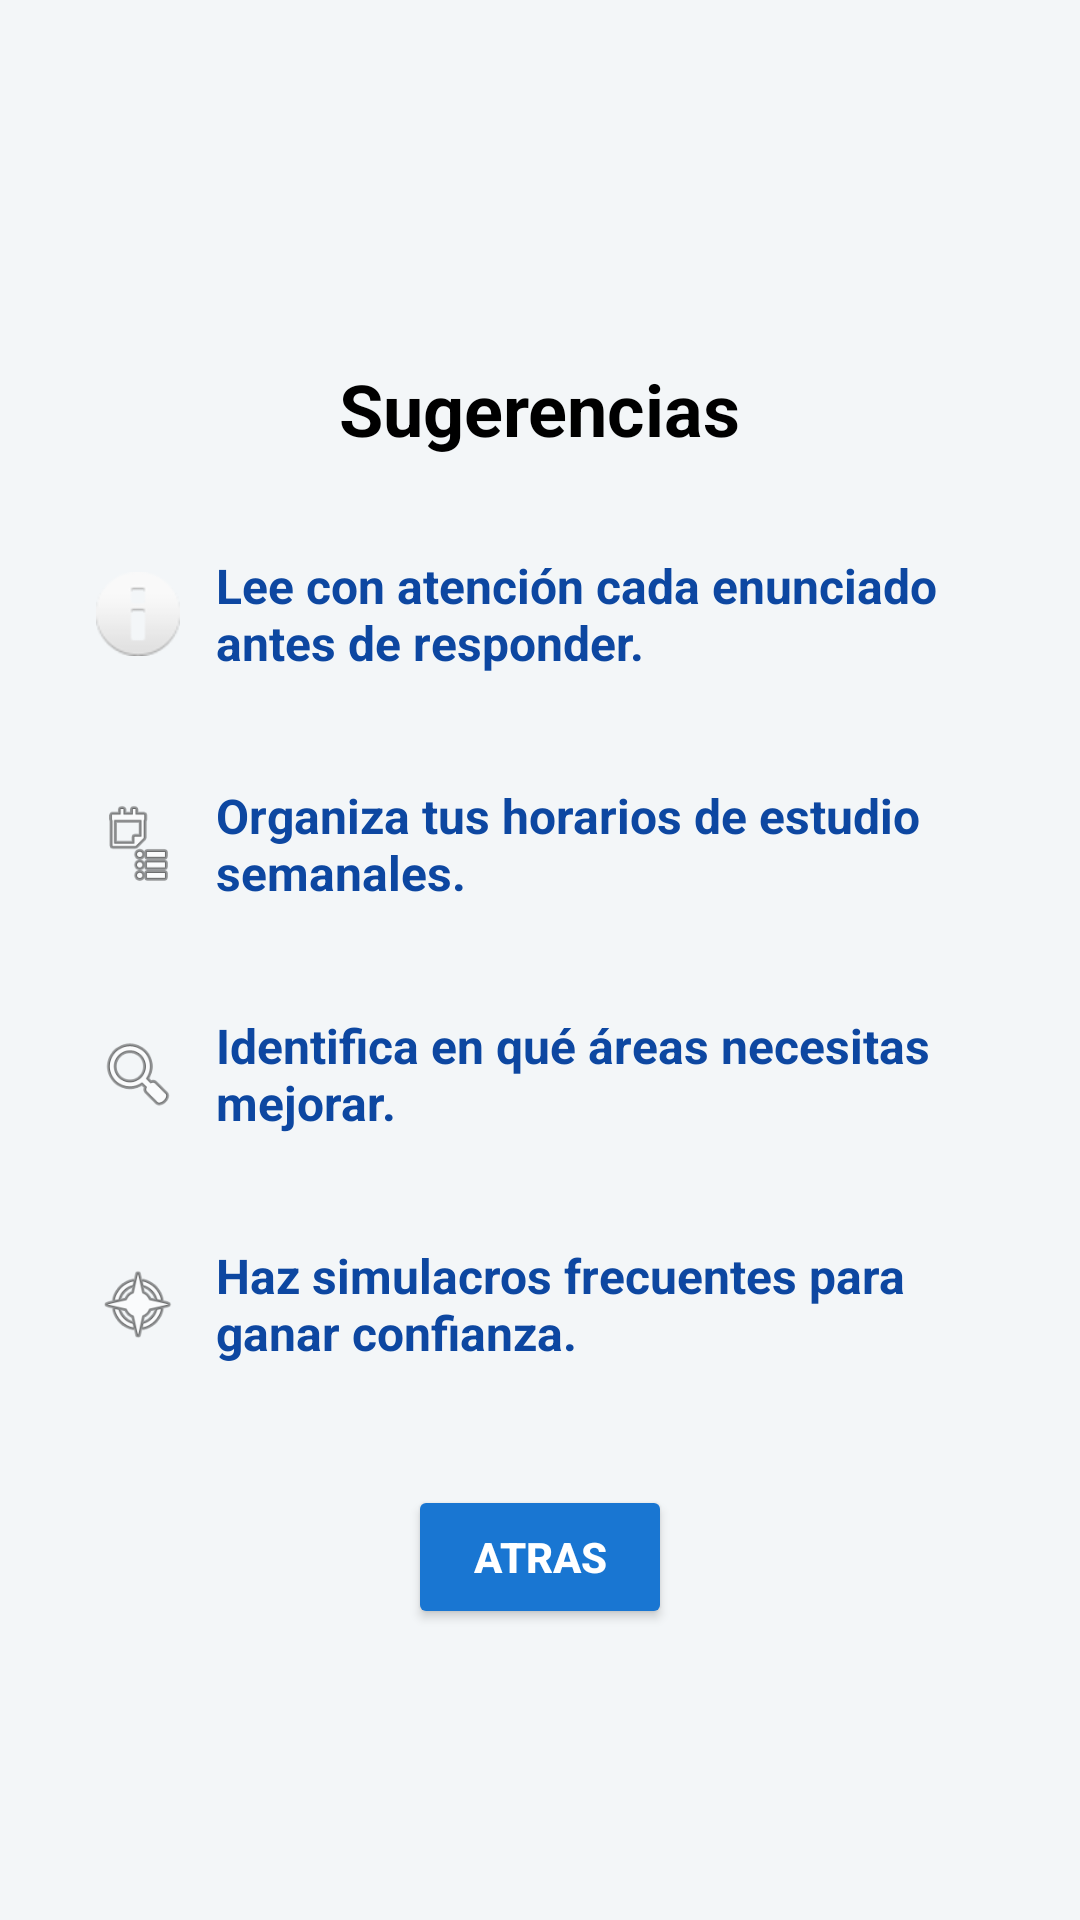

Here is an Android app screen rendered from its layout file. Give the layout XML and the strings, colors and styles it references.
<!-- AndroidManifest.xml: application theme Theme.ICFESUP -->
<!-- res/layout/activity_lenny_sugerencias.xml -->
<?xml version="1.0" encoding="utf-8"?>
<ScrollView xmlns:android="http://schemas.android.com/apk/res/android"
    xmlns:tools="http://schemas.android.com/tools"
    android:id="@+id/scrollView"
    android:layout_width="match_parent"
    android:layout_height="match_parent"
    android:background="#F3F6F8"
    android:padding="20dp"
    tools:context=".configuracion.Lenny_Sugerencias">

        <LinearLayout
            android:orientation="vertical"
            android:layout_marginTop="45dp"
            android:layout_width="match_parent"
            android:layout_height="wrap_content">

            <TextView
                android:text="Sugerencias"
                android:textSize="24sp"
                android:textStyle="bold"
                android:layout_marginTop="55dp"
                android:textColor="@color/black"
                android:layout_gravity="center_horizontal"
                android:layout_marginBottom="20dp"
                android:layout_width="wrap_content"
                android:layout_height="wrap_content" />


            <LinearLayout
                android:orientation="horizontal"
                android:padding="12dp"
                android:layout_marginBottom="12dp"
                android:background="@drawable/bg_bordele"

                android:layout_width="match_parent"
                android:layout_height="wrap_content"
                android:gravity="center_vertical">

                <ImageView
                    android:src="@android:drawable/ic_dialog_info"
                    android:layout_width="28dp"
                    android:layout_height="28dp"
                    android:layout_marginEnd="12dp" />

                <TextView
                    android:text="Lee con atención cada enunciado antes de responder."
                    android:textColor="#0D47A1"
                    android:textSize="16sp"
                    android:textStyle="bold"
                    android:layout_width="0dp"
                    android:layout_height="wrap_content"
                    android:layout_weight="1" />
            </LinearLayout>

            <LinearLayout
                android:orientation="horizontal"
                android:padding="12dp"
                android:background="@drawable/bg_bordele"
                android:layout_marginBottom="12dp"
                android:layout_width="match_parent"
                android:layout_height="wrap_content"
                android:gravity="center_vertical">

                <ImageView
                    android:src="@android:drawable/ic_menu_agenda"
                    android:layout_width="28dp"
                    android:layout_height="28dp"
                    android:layout_marginEnd="12dp" />

                <TextView
                    android:text="Organiza tus horarios de estudio semanales."
                    android:textColor="#0D47A1"
                    android:textSize="16sp"
                    android:layout_width="0dp"
                    android:textStyle="bold"
                    android:layout_height="wrap_content"
                    android:layout_weight="1" />
            </LinearLayout>

            <LinearLayout
                android:orientation="horizontal"
                android:padding="12dp"
                android:background="@drawable/bg_bordele"
                android:layout_marginBottom="12dp"
                android:layout_width="match_parent"
                android:layout_height="wrap_content"
                android:gravity="center_vertical">

                <ImageView
                    android:src="@android:drawable/ic_menu_search"
                    android:layout_width="28dp"
                    android:layout_height="28dp"
                    android:layout_marginEnd="12dp" />

                <TextView
                    android:text="Identifica en qué áreas necesitas mejorar."
                    android:textColor="#0D47A1"
                    android:textSize="16sp"
                    android:layout_width="0dp"
                    android:textStyle="bold"
                    android:layout_height="wrap_content"
                    android:layout_weight="1" />
            </LinearLayout>

            <LinearLayout
                android:orientation="horizontal"
                android:padding="12dp"
                android:background="@drawable/bg_bordele"
                android:layout_marginBottom="12dp"
                android:layout_width="match_parent"
                android:layout_height="wrap_content"
                android:gravity="center_vertical">

                <ImageView
                    android:src="@android:drawable/ic_menu_compass"
                    android:layout_width="28dp"
                    android:layout_height="28dp"
                    android:layout_marginEnd="12dp" />

                <TextView
                    android:text="Haz simulacros frecuentes para ganar confianza."
                    android:textColor="#0D47A1"
                    android:textSize="16sp"
                    android:layout_width="0dp"
                    android:textStyle="bold"
                    android:layout_height="wrap_content"
                    android:layout_weight="1" />
            </LinearLayout>


            <Button
                android:id="@+id/btnAtras"
                android:text="Atras"
                android:textColor="#FFFFFF"
                android:backgroundTint="#1976D2"
                android:layout_marginTop="16dp"
                android:textStyle="bold"
                android:layout_gravity="center_horizontal"
                android:layout_width="wrap_content"
                android:layout_height="wrap_content" />

        </LinearLayout>
    </ScrollView>
<!-- resources referenced by this layout -->
<resources>
  <color name="black">#FF000000</color>
  <style name="Theme.ICFESUP" parent="Theme.MaterialComponents.DayNight.NoActionBar">
          
          <item name="colorPrimary">@color/purple_500</item>
          <item name="colorPrimaryVariant">@color/purple_500</item>
          <item name="colorOnPrimary">@color/white</item>
  
          
          <item name="colorSecondary">@color/teal_200</item>
          <item name="colorSecondaryVariant">@color/teal_200</item>
          <item name="colorOnSecondary">@color/black</item>
  
  
          <item name="android:statusBarColor">?attr/colorPrimaryVariant</item>
  
  
      </style>
  <color name="purple_500">#FF6200EE</color>
  <color name="white">#FFFFFFFF</color>
  <color name="teal_200">#FF03DAC5</color>
</resources>
